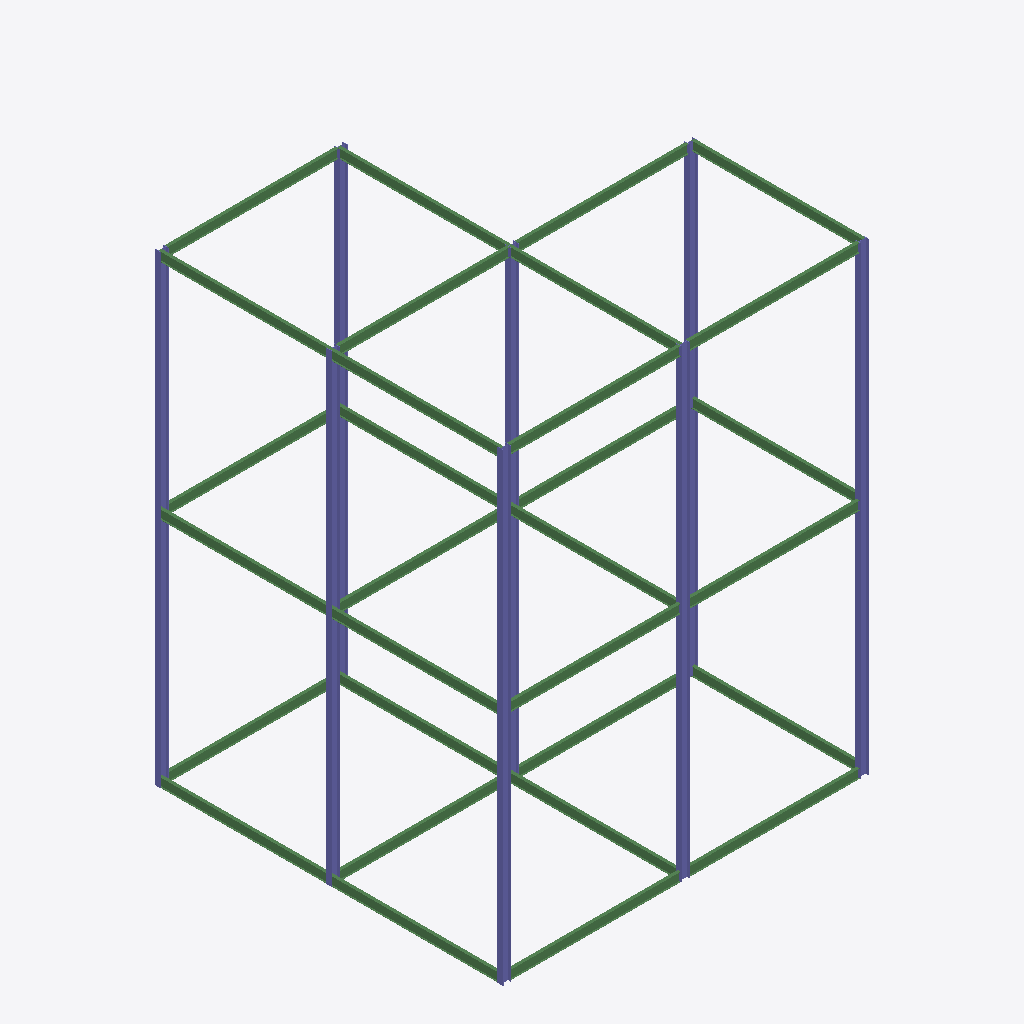
Isometric view of an IFC building model (IFC-SPF (STEP), schema IFC2X3, length unit millimetre), seen from the south-west, elements coloured by IFC class: 30 beams (green), 16 columns (violet).
Extent 16.2 m × 15.4 m × 20.6 m (x, y, z). Elements (46): 30 IfcBeam, 16 IfcColumn.

HEADER;
FILE_DESCRIPTION(('ViewDefinition [PresentationView]','Comment [Ironworkers Training Structure (1),SDS/2 Detailed model]'),'2;1');
FILE_NAME('s06-activity2.ifc','2026-10-13T12:01:20+08:00',('belmore'),('Douglas Steel Fabricating Corp.'),'IfcOpenShell 0.8.5-post1','Bonsai 0.8.5-post1','None');
FILE_SCHEMA(('IFC2X3'));
ENDSEC;
DATA;
#560010=IFCPROJECT('1Q9Qo$4$$CGgrMT8FGVIkr',#560005,'Ironworkers Training Structure (1),SDS/2 Detailed model',$,$,$,$,(#560011),#560060);
#560020=IFCSITE('03vPFa$BHMIvRaIkil4IwQ',#560005,'Site',$,$,#560022,$,$,.ELEMENT.,$,$,$,$,$);
#560023=IFCBUILDING('2YjXF3aE7AHfCBRKFY83z2',#560005,'Building',$,$,#560025,$,$,.ELEMENT.,$,$,$);
#562752=IFCCOLUMN('1G6uvzgdn6x8xL4qCGyBQ1',#562766,'Column',$,$,#563161,#562765,$);
#560128=IFCCOLUMN('2VdujOVIH0wwo2hRqaMb2f',#560142,'Column',$,$,#560286,#560141,$);
#560178=IFCCOLUMN('194yy9Cbz1TRwt4rCpVoj$',#560192,'Column',$,$,#560511,#560191,$);
#560392=IFCCOLUMN('2UgDLpE0H7DQXabbGTk8FY',#560406,'Column',$,$,#560716,#560405,$);
#562667=IFCCOLUMN('0i9RuJTeLB1Q1lvLkACyh6',#562681,'Column',$,$,#563146,#562680,$);
#562817=IFCCOLUMN('0yi2dt5dTD7QfhOG_HEOTn',#562831,'Column',$,$,#563171,#562830,$);
#562577=IFCCOLUMN('3vXo0bYzbASRG8GdCG2r$c',#562591,'Column',$,$,#562651,#562590,$);
#560143=IFCCOLUMN('0wEImzk_bA8PIy34LvAVp9',#560157,'Column',$,$,#562801,#560156,$);
#562802=IFCCOLUMN('2Ff6nbdqv2dwWD0yiRPnv5',#562816,'Column',$,$,#563166,#562815,$);
#562652=IFCCOLUMN('2YqxC0TyL38vgfJkgDYGX6',#562666,'Column',$,$,#563141,#562665,$);
#562887=IFCCOLUMN('1N6oxvk8r4ZQtL6sPM_Ram',#562901,'Column',$,$,#563176,#562900,$);
#562737=IFCCOLUMN('0Sj15p2jj2Ph34D40Mzlhp',#562751,'Column',$,$,#563156,#562750,$);
#562682=IFCCOLUMN('3Z7WGe$I5C5Q1cO2mVHsR7',#562696,'Column',$,$,#563151,#562695,$);
#562962=IFCBEAM('1Sscfr7fX2ww_uq_GPYZJC',#562976,'Beam',$,$,#563186,#562975,$);
#563002=IFCBEAM('2vHbXEj3nAPBJWCBOJI1nD',#563016,'Beam',$,$,#563196,#563015,$);
#562942=IFCBEAM('3s0AMi7XP6jRx_IFFEVyUK',#562956,'Beam',$,$,#563181,#562955,$);
#562982=IFCBEAM('0yJqaCVWn06vOJKV7E7XMT',#562996,'Beam',$,$,#563191,#562995,$);
#563102=IFCBEAM('198xC1fGL8lusshU7XuJ5T',#563116,'Beam',$,$,#563221,#563115,$);
#560442=IFCBEAM('1S4rWxs7P2DADqrjv_HGO7',#560456,'Beam',$,$,#560443,#560455,$);
#562767=IFCBEAM('04yy04NSj7NxC7DQ1bRW_T',#562781,'Beam',$,$,#562961,#562780,$);
#560537=IFCBEAM('0Il0ATdYL4qvSAx4MjBRZY',#560551,'Beam',$,$,#560736,#560550,$);
#562847=IFCBEAM('0TFFZUbQX6V8C$ihK_KzWL',#562861,'Beam',$,$,#563001,#562860,$);
#563042=IFCBEAM('2hKFI$LIH3igqWEwbw06HT',#563056,'Beam',$,$,#563286,#563055,$);
#563022=IFCBEAM('1oEmrAFjP6hgYsIbmSHlGi',#563036,'Beam',$,$,#563281,#563035,$);
#563062=IFCBEAM('1eSfXskI14JhYeeATSgnMN',#563076,'Beam',$,$,#563291,#563075,$);
#562782=IFCBEAM('2Roufs5fzF2u9arRHzAW3S',#562796,'Beam',$,$,#563261,#562795,$);
#560612=IFCBEAM('2aH8ze7MrDVg4P_k1_UDdo',#560626,'Beam',$,$,#563236,#560625,$);
#562597=IFCBEAM('2K4DyXilf5GQwucQVHT3hu',#562611,'Beam',$,$,#563251,#562610,$);
#562922=IFCBEAM('3Tz4zmPmD4j9PU4rVGgwmy',#562936,'Beam',$,$,#563276,#562935,$);
#563082=IFCBEAM('0WYTotO_D6dwKQ2UNFAtOG',#563096,'Beam',$,$,#563296,#563095,$);
#563122=IFCBEAM('0luh8sNWrCXw0jrlkGlBGQ',#563136,'Beam',$,$,#563301,#563135,$);
#560627=IFCBEAM('0tvA5rSCP5495LNab3Wvs8',#560641,'Beam',$,$,#563241,#560640,$);
#562902=IFCBEAM('0sE3efjZrBtB3rDu9RzMIs',#562916,'Beam',$,$,#563271,#562915,$);
#562717=IFCBEAM('0lnGxajEL1IRtHiRHybNtZ',#562731,'Beam',$,$,#563256,#562730,$);
#560572=IFCBEAM('1PVjpb9Lr9igm4y4ZQHMQv',#560586,'Beam',$,$,#563231,#560585,$);
#562832=IFCBEAM('1Di$zzN9XCKRNr5kyM2NLS',#562846,'Beam',$,$,#563266,#562845,$);
#560662=IFCBEAM('1Au$Rg_cTCyhjkcdx0wdaz',#560676,'Beam',$,$,#563246,#560675,$);
#560552=IFCBEAM('1pIKYE5v15LQ5LZOT8sDRs',#560566,'Beam',$,$,#562866,#560565,$);
#562702=IFCBEAM('1IztRYcjP6HPppeX3fLxiR',#562716,'Beam',$,$,#562981,#562715,$);
#562617=IFCBEAM('1p2j_H2PX4ng3M0bpU7JFp',#562631,'Beam',$,$,#562701,#562630,$);
#562632=IFCBEAM('2TBnHOVtnEiuGr11OigoqA',#562646,'Beam',$,$,#562941,#562645,$);
#560457=IFCBEAM('3Hg6pY0SnC$QilB1Pq$LNq',#560471,'Beam',$,$,#562616,#560470,$);
#562867=IFCBEAM('3xiVjFRhL6musqX4G5EYEK',#562881,'Beam',$,$,#563101,#562880,$);
#560407=IFCCOLUMN('0H3iNOIbz1nhoQGl7NB7mV',#560421,'Column',$,$,#562886,#560420,$);
#560193=IFCCOLUMN('1NsGjjFUTB1vlieVH0nhCN',#560207,'Column',$,$,#562736,#560206,$);
#561462=IFCCOLUMN('3LLT2aBpH6Cffr3okv4GG5',#561476,'Column',$,$,#562576,#561475,$);
ENDSEC;
